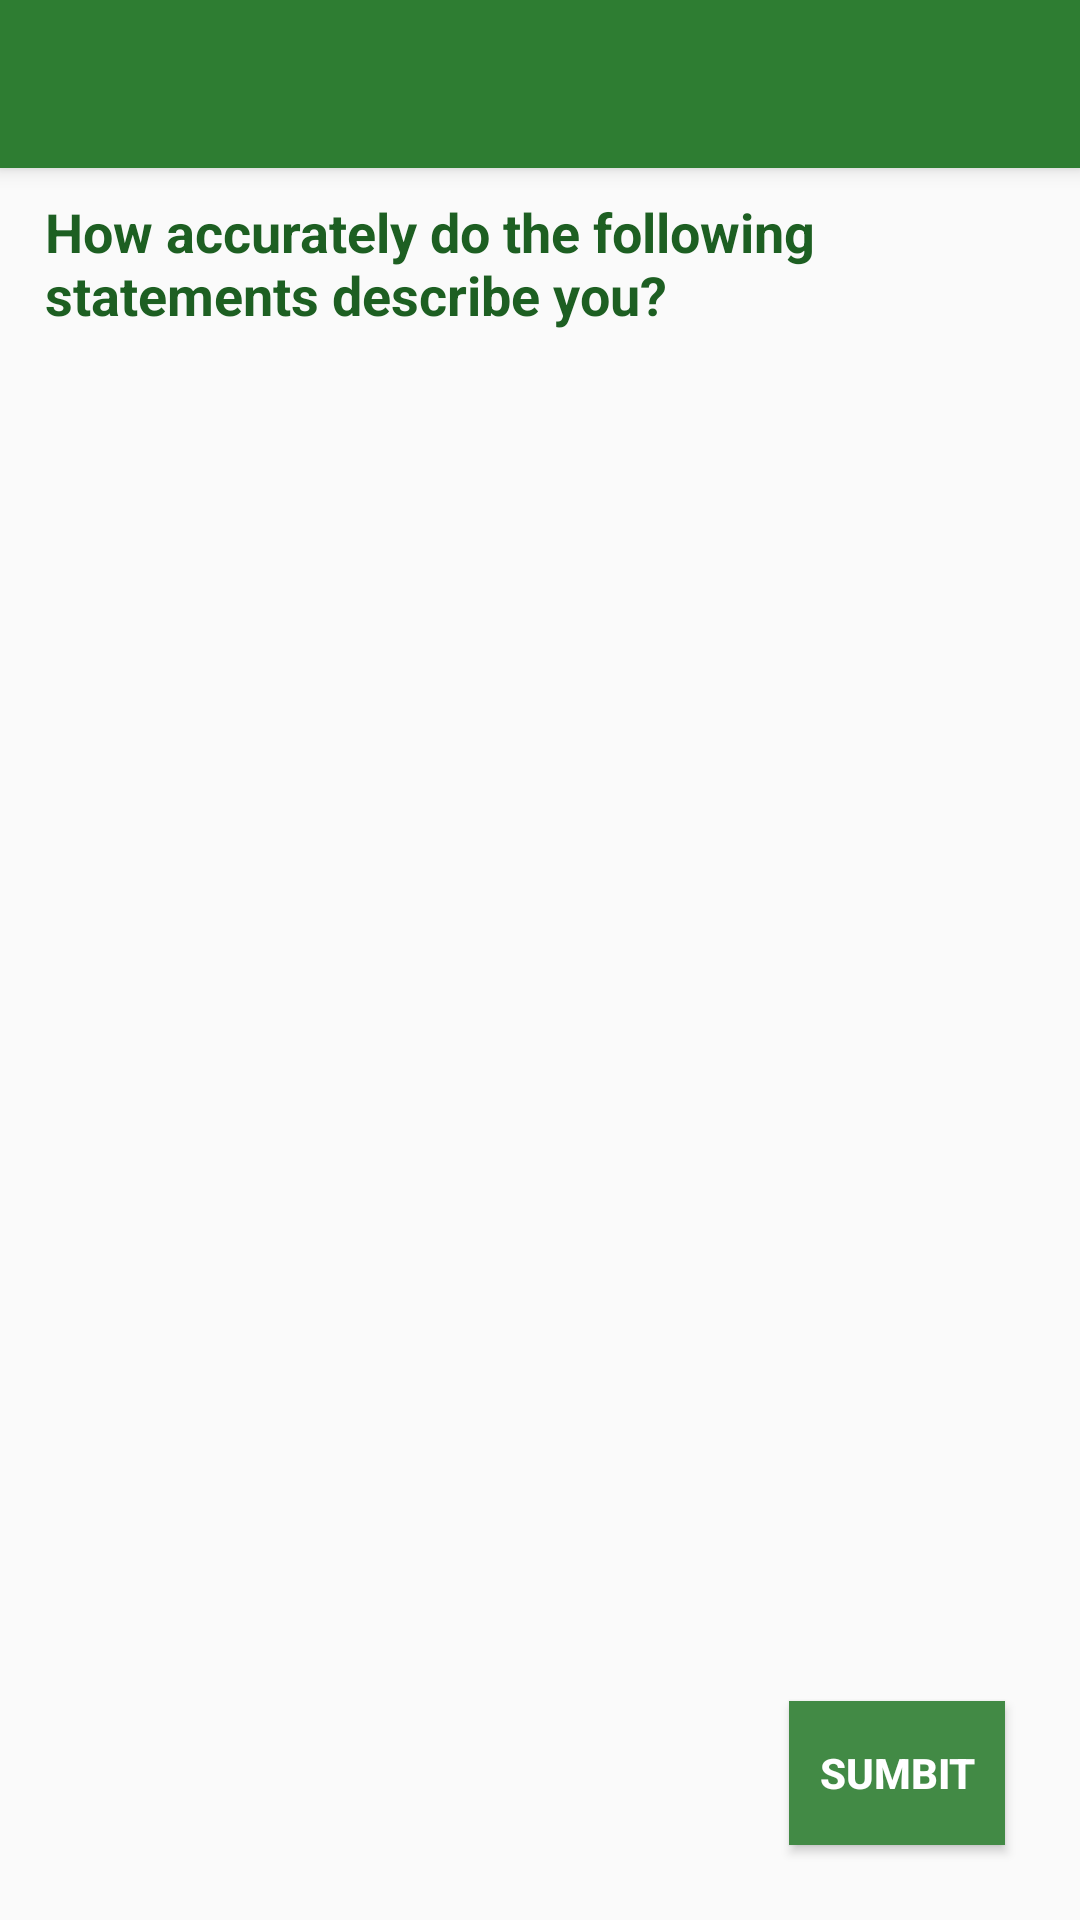

Reconstruct the res/layout file that produces this screen, plus the resources it refers to.
<!-- AndroidManifest.xml: application theme AppTheme.NoActionBar -->
<!-- res/layout/dosha_test_includer.xml -->
<?xml version="1.0" encoding="utf-8"?>
<android.support.design.widget.CoordinatorLayout
    xmlns:android="http://schemas.android.com/apk/res/android"
    xmlns:app="http://schemas.android.com/apk/res-auto"
    android:layout_width="match_parent"
    android:layout_height="match_parent"
    android:fitsSystemWindows="true"
    >
    <android.support.design.widget.AppBarLayout
        android:layout_height="wrap_content"
        android:layout_width="match_parent"
        android:theme="@style/AppTheme.PopupOverlay"
        >

        <android.support.v7.widget.Toolbar
            android:id="@+id/toolbar"
            android:layout_width="match_parent"
            android:layout_height="?attr/actionBarSize"
            android:background="?attr/colorPrimary"
            app:popupTheme="@style/AppTheme.PopupOverlay" />

    </android.support.design.widget.AppBarLayout>

    <TextView
        android:layout_width="wrap_content"
        android:layout_height="wrap_content"
        android:textAppearance="?android:attr/textAppearanceMedium"
        android:text="@string/doshatitle"
        android:id="@+id/doshaTitle"
        android:layout_alignParentTop="true"
        android:layout_alignParentStart="true"
        android:layout_marginTop="55dp"
        android:layout_alignParentEnd="true"
        style="@style/question" />
    <RelativeLayout
        android:layout_width="match_parent"
        android:layout_height="match_parent">
        <include layout="@layout/dosha_test"/>
        <Button
            android:id="@+id/submitdoshatest"
            style="?android:attr/buttonStyleSmall"
            android:layout_width="wrap_content"
            android:layout_height="wrap_content"
            android:text="Sumbit"
            android:layout_marginBottom="25dp"
            android:foregroundGravity="right"
            android:layout_alignParentBottom="true"
            android:layout_alignParentEnd="true"
            android:layout_marginRight="25dp"
            android:background="#428a45"
            android:textColor="#ffffff"
            android:padding="10dp"
            android:textStyle="bold" />
    </RelativeLayout>


</android.support.design.widget.CoordinatorLayout>
<!-- res/layout/dosha_test.xml (included above) -->
<?xml version="1.0" encoding="utf-8"?>
<RelativeLayout xmlns:android="http://schemas.android.com/apk/res/android"
    android:layout_width="match_parent"
    android:layout_height="match_parent"
    xmlns:app="http://schemas.android.com/apk/res-auto"
    android:paddingTop="130dp">

    <ListView
        android:layout_width="match_parent"
        android:layout_height="wrap_content"
        android:id="@+id/doshatestlist">

    </ListView>

    
        
        
        
        
        
        
        
        
        

    
        
        
        
        
        
        
        
        
        

    
        
        
        
        
        
        
        
        
        

    
        
        
        
        
        
        
        
        
        

    
        
        
        
        
        
        
        
        
        

    
        
        
        
        
        
        
        
        
        

    
        
        
        
        
        
        
        
        
        
        
        
        


</RelativeLayout>

<!-- resources referenced by this layout -->
<resources>
  <string name="doshatitle">"How accurately do the following statements describe you? "</string>
  <string name="q2">"I am talkative."</string>
  <string name="q3">"I get easily excited."</string>
  <string name="q4">"I easily get afraid and worried."</string>
  <style name="AppTheme.PopupOverlay" parent="ThemeOverlay.AppCompat.Light" />
  <style name="answer">
          <item name="android:paddingStart">20dp</item>
          <item name="android:paddingEnd">15dp</item>
          <item name="android:textColor">#3c3e3d</item>
          <item name="android:background">@null</item>
      </style>
  <style name="question">
          <item name="android:paddingTop">10dp</item>
          <item name="android:paddingBottom">10dp</item>
          <item name="android:paddingStart">15dp</item>
          <item name="android:paddingEnd">15dp</item>
          <item name="android:drawablePadding">2dp</item>
          <item name="android:textStyle">bold</item>
          <item name="android:textColor">#1d5f22</item>
          <item name="android:background">@null</item>
      </style>
  <style name="AppTheme.NoActionBar">
          <item name="windowActionBar">false</item>
          <item name="windowNoTitle">true</item>
      </style>
</resources>
